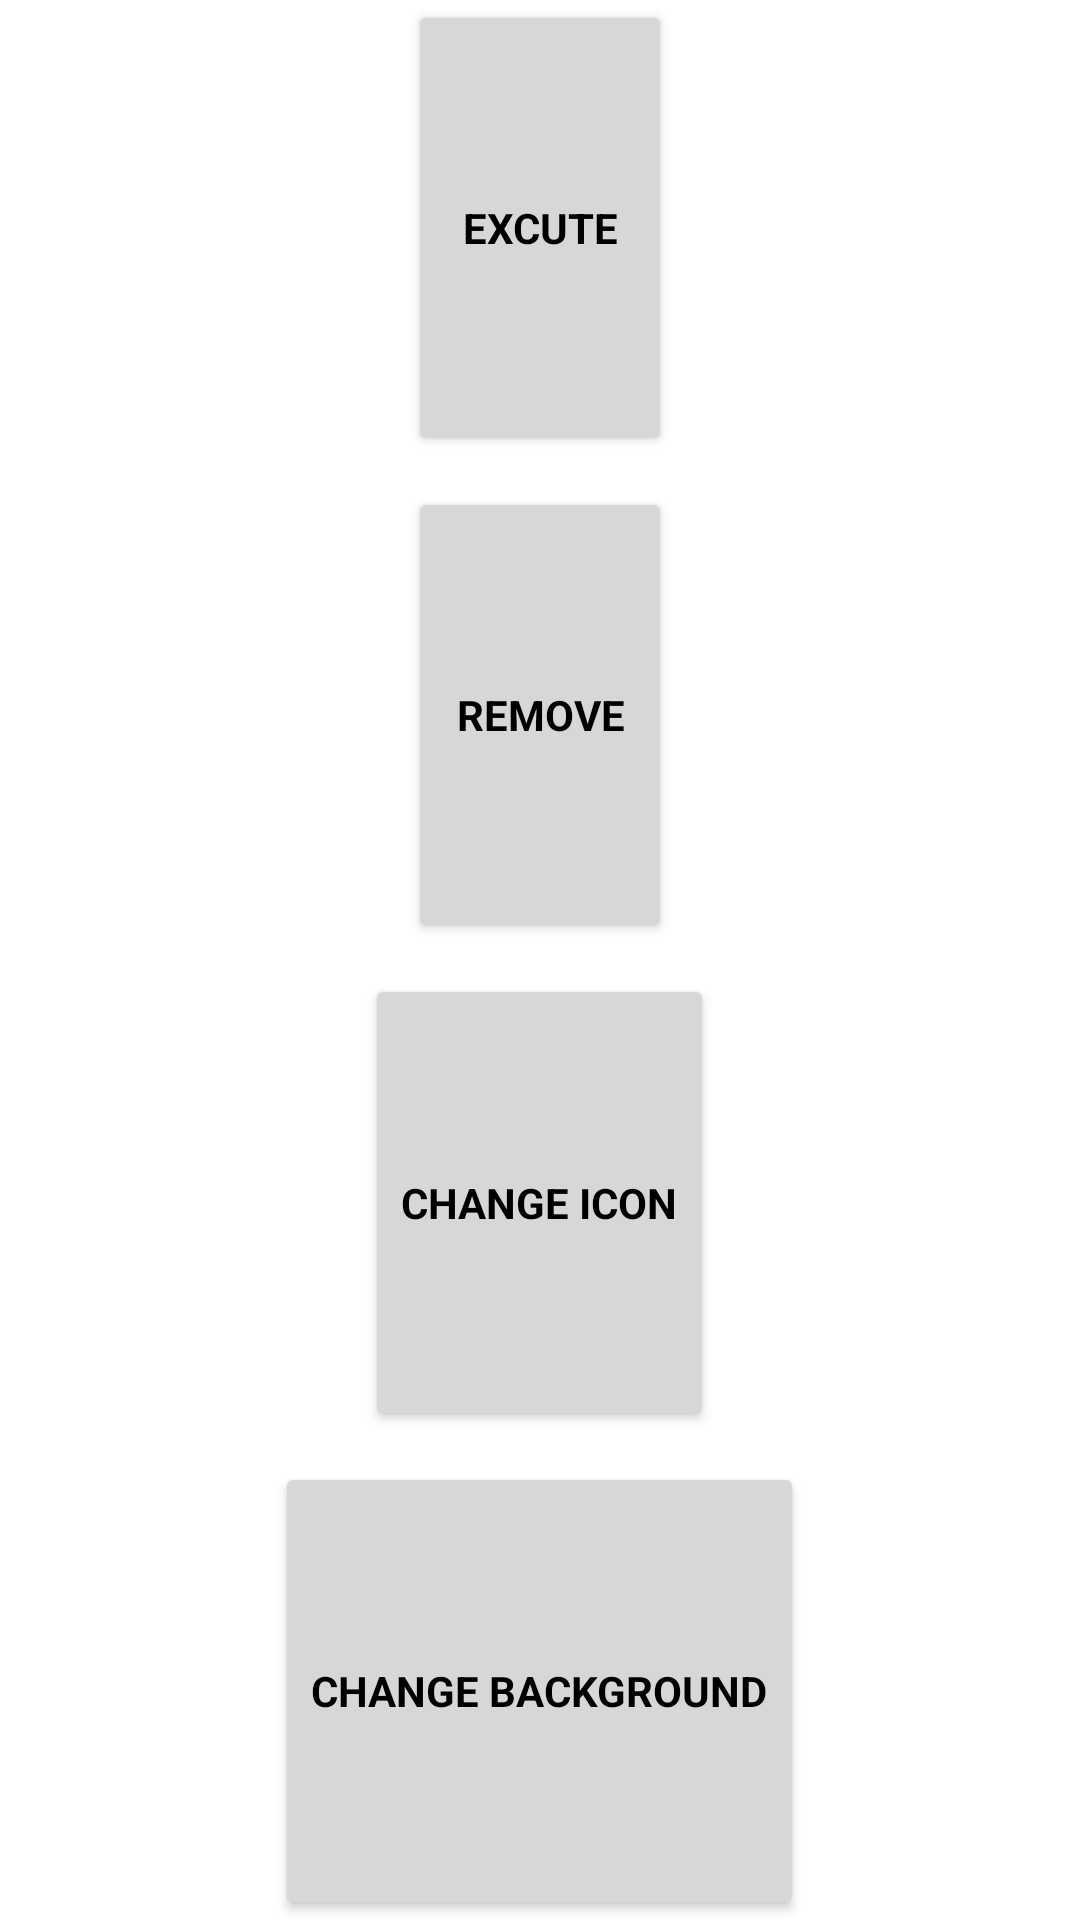

Produce the Android XML layout that renders to this screen, including the resource entries it uses.
<!-- AndroidManifest.xml: fallback theme Theme.MaterialComponents.DayNight.NoActionBar -->
<!-- res/layout/app_popup_menu.xml -->
<?xml version="1.0" encoding="utf-8"?>
<LinearLayout xmlns:android="http://schemas.android.com/apk/res/android"
    android:layout_width="fill_parent"
    android:layout_height="fill_parent"
    android:orientation="vertical"
    android:gravity="center"
    android:layout_gravity="center">
    
	<Button android:id="@+id/menuBtnExcute" 
	    android:layout_width="wrap_content"
	    android:layout_height="wrap_content"
	    android:layout_weight="1"
	    android:gravity="center"
		style="@style/PopupMenuButtonText"
	    android:text="Excute"/>
	
	<TextView android:layout_height="0dp"
	    android:layout_width="fill_parent"
	    android:layout_weight="0.1"/>
	
	<Button android:id="@+id/menuBtnRemove"
	    android:layout_width="wrap_content"
	    android:layout_height="wrap_content"
	    android:layout_weight="1"
	    android:gravity="center"
		style="@style/PopupMenuButtonText"
	    android:text="Remove"/>
	
	<TextView android:layout_height="0dp"
	    android:layout_width="fill_parent"
	    android:layout_weight="0.1"/>	

	<Button android:id="@+id/menuBtnChangeIcon" 
	    android:layout_width="wrap_content"
	    android:layout_height="wrap_content"
	    android:layout_weight="1"
	    android:gravity="center"
	   	style="@style/PopupMenuButtonText"
	    android:text="Change Icon"/>

	<TextView android:layout_height="0dp"
	    android:layout_width="fill_parent"
	    android:layout_weight="0.1"/>
	
	<Button android:id="@+id/menuBtnChangeBackground" 
	    android:layout_width="wrap_content"
	    android:layout_height="wrap_content"
	    android:layout_weight="1"
	    android:gravity="center"
	    style="@style/PopupMenuButtonText"
	    android:onClick="onClick"
	    android:text="Change Background"/>
    
</LinearLayout>
<!-- resources referenced by this layout -->
<resources>
  <style name="PopupMenuButtonText">
          <item name="android:typeface">sans</item>
          <item name="android:textColor">@android:color/black</item>
          <item name="android:textStyle">bold</item>
      </style>
</resources>
